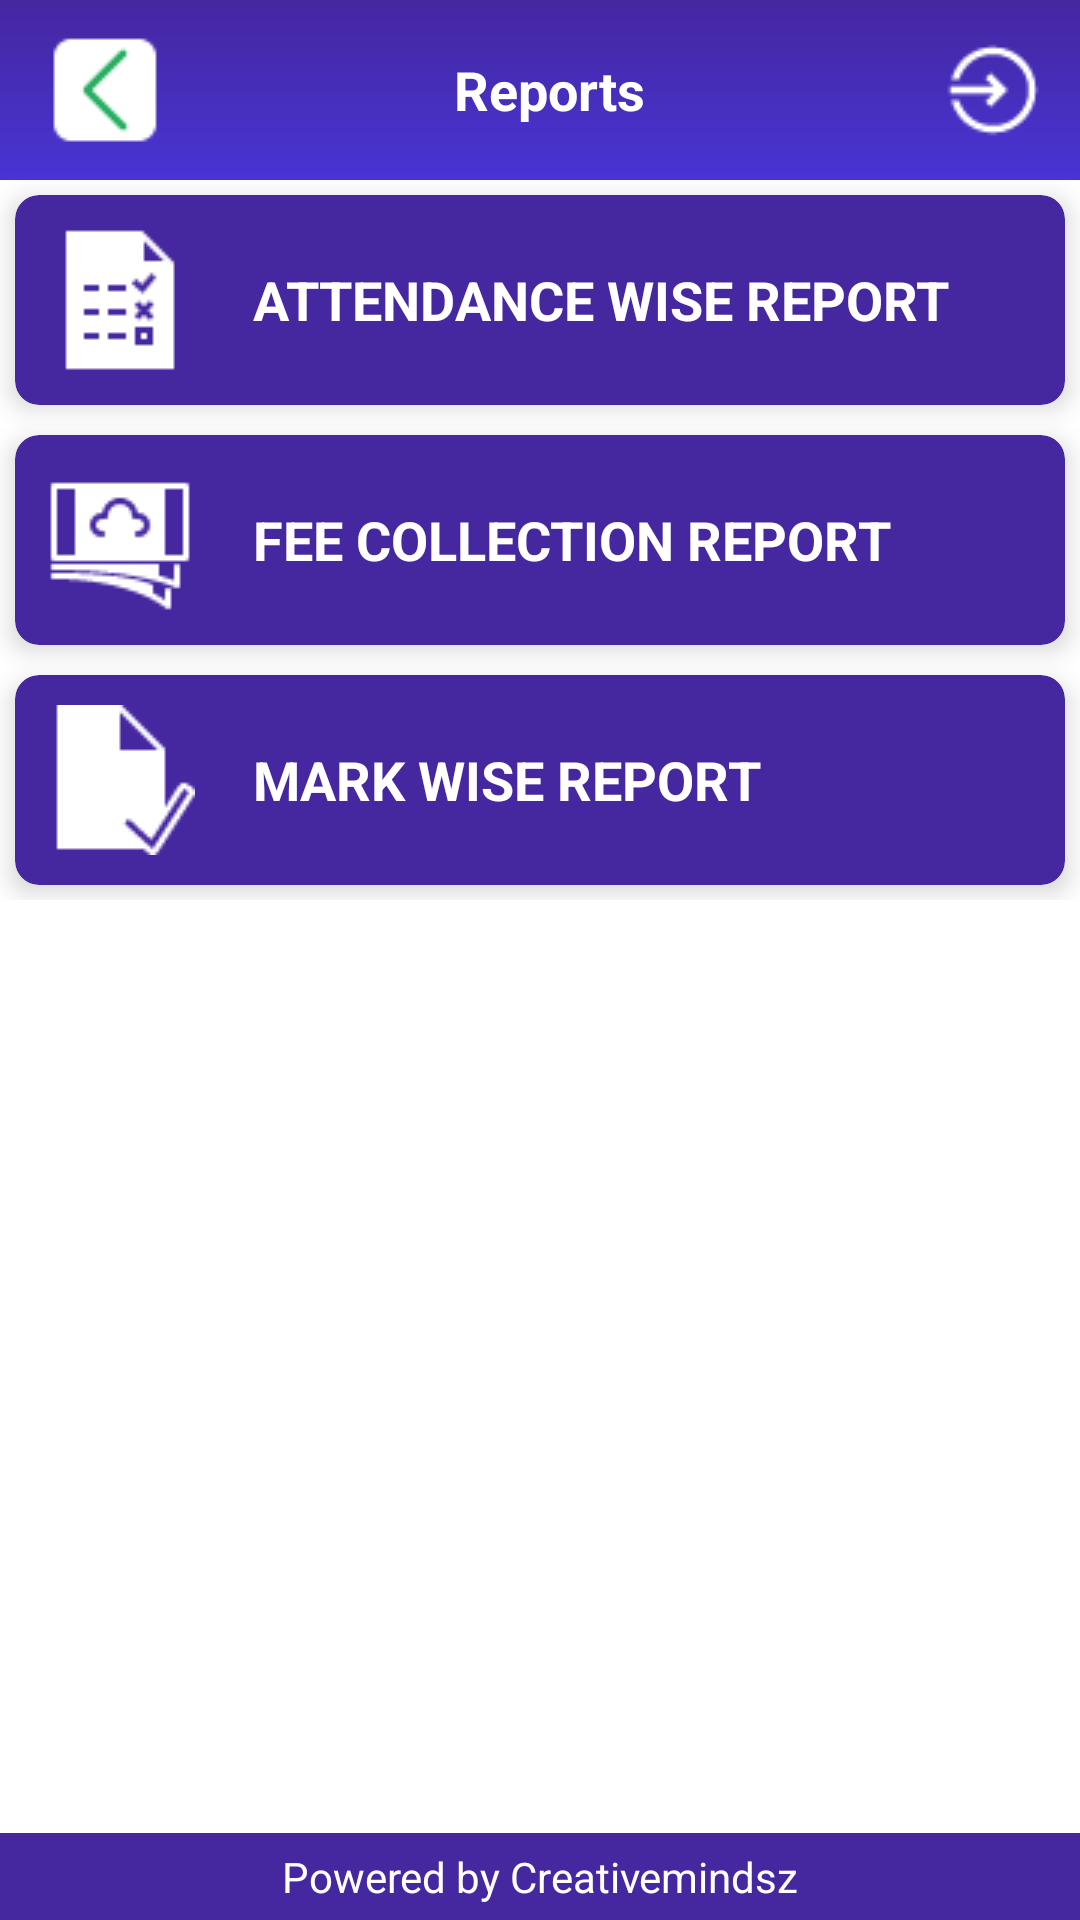

This screen was rendered from an Android layout file. Write that file and the resources it references.
<!-- AndroidManifest.xml: application theme AppTheme.NoActionBar -->
<!-- res/layout/activity_reports.xml -->
<android.support.design.widget.CoordinatorLayout xmlns:android="http://schemas.android.com/apk/res/android"

    android:id="@+id/parent_layout"
    android:layout_width="match_parent"
    android:layout_height="match_parent"
    android:background="@color/white">

    <LinearLayout
        android:layout_width="match_parent"
        android:layout_height="match_parent"
        android:orientation="vertical">

        <android.support.design.widget.AppBarLayout
            android:layout_width="match_parent"
            android:layout_height="wrap_content"
            android:background="@color/white"
            android:theme="@style/ThemeOverlay.AppCompat.Dark.ActionBar">

            <android.support.v7.widget.Toolbar
                android:id="@+id/toolbar"
                layout_collapseMode="pin"
                android:layout_width="match_parent"
                android:layout_height="60dip"
                android:background="@drawable/toolbar_dropshadow"
                android:padding="5dp">

                <LinearLayout
                    android:layout_width="match_parent"
                    android:layout_height="match_parent"
                    android:orientation="horizontal">


                    <ImageView
                        android:id="@+id/toolbar_back"
                        android:layout_width="wrap_content"
                        android:layout_height="wrap_content"
                        android:layout_gravity="center"
                        android:background="@drawable/ic_back"
                        android:visibility="visible" />

                    <TextView
                        android:id="@+id/txvw_title"
                        android:layout_width="wrap_content"
                        android:layout_height="match_parent"
                        android:layout_alignParentLeft="true"
                        android:layout_below="@+id/agegen"
                        android:layout_weight="1"
                        android:fontFamily="Calibri"
                        android:gravity="center"
                        android:text="Reports"
                        android:textAppearance="?android:attr/textAppearanceMedium"
                        android:textColor="#FFFFFF"
                        android:textStyle="bold" />

                    <ImageView
                        android:id="@+id/ic_exit"
                        android:layout_width="wrap_content"
                        android:layout_height="wrap_content"
                        android:layout_gravity="center"
                        android:background="@drawable/ic_exit"
                        android:visibility="visible" />

                </LinearLayout>

            </android.support.v7.widget.Toolbar>

        </android.support.design.widget.AppBarLayout>



        <android.support.v4.widget.NestedScrollView
            layout_behavior="@string/appbar_scrolling_view_behavior"
            android:layout_width="match_parent"
            android:layout_height="match_parent"
            android:layout_weight="1"
            android:background="@color/white">


            <LinearLayout
                android:layout_width="match_parent"
                android:layout_height="match_parent"
                android:orientation="vertical">


                

                <android.support.v7.widget.CardView xmlns:app="http://schemas.android.com/apk/res-auto"
                    android:id="@+id/att_rep_card"
                    android:layout_width="match_parent"
                    android:layout_height="match_parent"
                    android:layout_marginTop="5dp"
                    android:layout_margin="5dp"
                    app:cardBackgroundColor="@color/colorPrimaryDark"

                    android:padding="10dp"
                    app:cardCornerRadius="8dp"
                    app:cardElevation="5dp"
                    app:cardMaxElevation="5dp">

                    <LinearLayout
                        android:layout_width="match_parent"
                        android:layout_height="wrap_content"
                        android:orientation="vertical">


                        <TextView
                            android:layout_width="match_parent"
                            android:layout_height="match_parent"
                            android:layout_alignParentLeft="true"
                            android:layout_gravity="center_vertical"
                            android:layout_weight="1"
                            android:background="@color/colorPrimaryDark"
                            android:drawableLeft="@drawable/ic_att_rep"
                            android:drawablePadding="15dp"
                            android:drawableTint="@color/white"
                            android:fontFamily="Calibri"
                            android:gravity="center_vertical"
                            android:padding="5dp"
                            android:text=" ATTENDANCE WISE REPORT"
                            android:textAppearance="?android:attr/textAppearanceMedium"
                            android:textColor="@color/white"
                            android:textStyle="bold"
                            android:layout_margin="5dp"/>



                    </LinearLayout>

                </android.support.v7.widget.CardView>

                

                <android.support.v7.widget.CardView xmlns:app="http://schemas.android.com/apk/res-auto"
                    android:id="@+id/fee_rep_card"
                    android:layout_width="match_parent"
                    android:layout_height="match_parent"
                    android:layout_marginTop="5dp"
                    android:layout_margin="5dp"
                    android:padding="10dp"
                    app:cardCornerRadius="8dp"
                    app:cardBackgroundColor="@color/colorPrimaryDark"

                    app:cardElevation="5dp"
                    app:cardMaxElevation="5dp">

                    <LinearLayout
                        android:layout_width="match_parent"
                        android:layout_height="wrap_content"
                        android:orientation="vertical">


                        <TextView
                            android:layout_width="match_parent"
                            android:layout_height="match_parent"
                            android:layout_alignParentLeft="true"
                            android:layout_gravity="center_vertical"
                            android:layout_weight="1"
                            android:background="@color/colorPrimaryDark"
                            android:drawableLeft="@drawable/ic_fee_mst"
                            android:drawablePadding="15dp"
                            android:drawableTint="@color/white"
                            android:fontFamily="Calibri"
                            android:gravity="center_vertical"
                            android:padding="5dp"
                            android:text=" FEE COLLECTION REPORT"
                            android:textAppearance="?android:attr/textAppearanceMedium"
                            android:textColor="@color/white"
                            android:textStyle="bold"
                            android:layout_margin="5dp"/>



                    </LinearLayout>

                </android.support.v7.widget.CardView>

                

                <android.support.v7.widget.CardView xmlns:app="http://schemas.android.com/apk/res-auto"
                    android:id="@+id/mark_rep_card"
                    android:layout_width="match_parent"
                    android:layout_height="match_parent"
                    android:layout_marginTop="5dp"
                    android:layout_margin="5dp"
                    android:padding="10dp"
                    app:cardCornerRadius="8dp"
                    app:cardElevation="5dp"
                    app:cardBackgroundColor="@color/colorPrimaryDark"

                    app:cardMaxElevation="5dp">

                    <LinearLayout
                        android:layout_width="match_parent"
                        android:layout_height="wrap_content"
                        android:orientation="vertical">


                        <TextView
                            android:layout_width="match_parent"
                            android:layout_height="match_parent"
                            android:layout_alignParentLeft="true"
                            android:layout_gravity="center_vertical"
                            android:layout_weight="1"
                            android:background="@color/colorPrimaryDark"
                            android:drawableLeft="@drawable/ic_mar_rep"
                            android:drawablePadding="15dp"
                            android:drawableTint="@color/white"
                            android:fontFamily="Calibri"
                            android:gravity="center_vertical"
                            android:padding="5dp"
                            android:text=" MARK WISE REPORT"
                            android:textAppearance="?android:attr/textAppearanceMedium"
                            android:textColor="@color/white"
                            android:textStyle="bold"
                            android:layout_margin="5dp"/>



                    </LinearLayout>

                </android.support.v7.widget.CardView>


            </LinearLayout>

        </android.support.v4.widget.NestedScrollView>

        

        <LinearLayout
            android:layout_width="match_parent"
            android:layout_height="wrap_content"
            android:orientation="vertical">

            <View
                android:layout_width="match_parent"
                android:layout_height="1dip"
                android:background="@color/white" />

            <TextView
                android:layout_width="match_parent"
                android:layout_height="wrap_content"
                android:layout_alignParentBottom="true"
                android:layout_alignParentLeft="true"
                android:background="@color/colorPrimaryDark"
                android:gravity="center_horizontal|center_vertical"
                android:padding="5dip"
                android:text="@string/txt_footer"
                android:textAppearance="?android:attr/textAppearanceSmall"
                android:textColor="#FFFFFF" />

        </LinearLayout>

    </LinearLayout>

</android.support.design.widget.CoordinatorLayout>
<!-- resources referenced by this layout -->
<resources>
  <color name="colorPrimaryDark">#4527a0</color>
  <!-- drawable ic_att_rep: png bitmap (drawable, 533 bytes) -->
  <!-- drawable ic_back: png bitmap (drawable, 483 bytes) -->
  <!-- drawable ic_exit: png bitmap (drawable, 723 bytes) -->
  <!-- drawable ic_fee_mst: png bitmap (drawable, 827 bytes) -->
  <!-- drawable ic_mar_rep: png bitmap (drawable, 662 bytes) -->
  <!-- drawable toolbar_dropshadow (drawable) -->
  <?xml version="1.0" encoding="utf-8"?>
  <shape xmlns:android="http://schemas.android.com/apk/res/android" android:shape="rectangle">
      <gradient
          android:startColor="@color/colorPrimary"
          android:endColor="@color/colorPrimaryDark"
          android:angle="90"/>
  </shape>
  
      
  <string name="txt_footer">Powered by Creativemindsz</string>
  <style name="AppTheme.NoActionBar">
          <item name="windowActionBar">false</item>
          <item name="windowNoTitle">true</item>
      </style>
  <color name="colorPrimary">#4834d4</color>
  <!-- not gathered from this repository: default colours our renderer supplied (Android Studio template values) -->
  <color name="white">#FFFFFFFF</color>
</resources>
